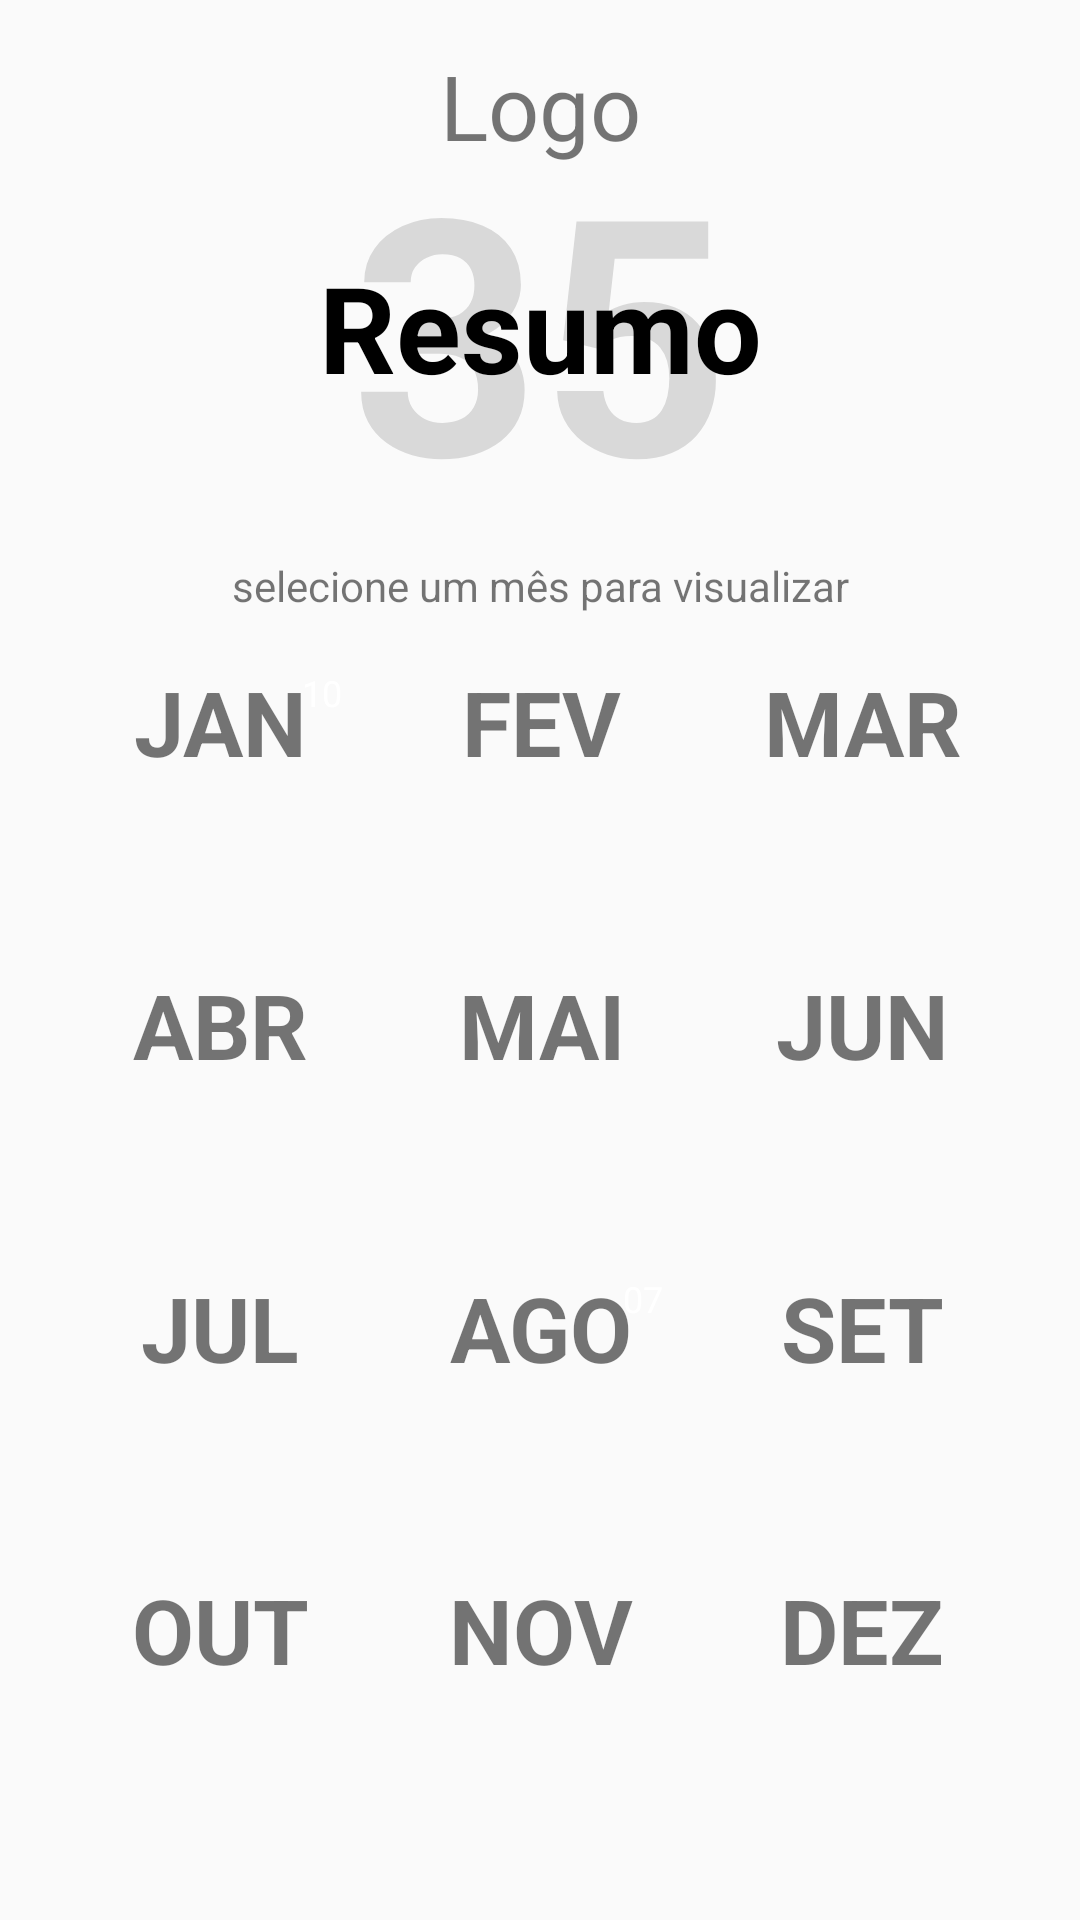

Write the Android layout XML for this screen, with the resource values it uses.
<!-- AndroidManifest.xml: application theme AppTheme -->
<!-- res/layout/activity_overview.xml -->
<?xml version="1.0" encoding="utf-8"?>
<LinearLayout xmlns:android="http://schemas.android.com/apk/res/android"
    android:layout_width="match_parent"
    android:layout_height="match_parent"
    android:orientation="vertical">

    <TextView
        android:layout_width="match_parent"
        android:layout_height="wrap_content"
        android:layout_marginTop="15dp"
        android:gravity="center"
        android:text="Logo"
        android:textSize="30sp" />

    <RelativeLayout
        android:id="@+id/testeteste"
        android:layout_width="match_parent"
        android:layout_height="wrap_content"
        android:layout_marginTop="-20dp">

        <TextView
            android:layout_width="match_parent"
            android:layout_height="wrap_content"
            android:gravity="center"
            android:text="35"
            android:textColor="#22000000"
            android:textSize="110sp"
            android:textStyle="bold" />
    </RelativeLayout>

    <RelativeLayout
        android:layout_width="match_parent"
        android:layout_height="wrap_content"
        android:layout_marginTop="-100dp">

        <TextView
            android:layout_width="match_parent"
            android:layout_height="wrap_content"
            android:gravity="center"
            android:text="Resumo"
            android:textColor="@color/colorPrimary"
            android:textSize="40sp"
            android:textStyle="bold" />
    </RelativeLayout>

    <TextView
        android:layout_width="match_parent"
        android:layout_height="wrap_content"
        android:layout_marginTop="50dp"
        android:gravity="center"
        android:text="selecione um mês para visualizar" />

    <LinearLayout xmlns:android="http://schemas.android.com/apk/res/android"
        android:layout_width="match_parent"
        android:layout_height="match_parent"
        android:layout_marginTop="-15dp"
        android:orientation="vertical"
        android:paddingLeft="20dp"
        android:paddingRight="20dp"
        android:weightSum="100">

        <LinearLayout
            android:layout_width="match_parent"
            android:layout_height="match_parent"
            android:layout_weight="25"
            android:weightSum="100">

            <LinearLayout
                android:layout_width="match_parent"
                android:layout_height="match_parent"
                android:layout_weight="33.3"
                android:clickable="true"
                android:orientation="horizontal">

                <TextView
                    android:id="@+id/overview_jan"
                    android:layout_width="match_parent"
                    android:layout_height="match_parent"
                    android:gravity="center"
                    android:text="JAN"
                    android:textSize="@dimen/text_size"
                    android:textStyle="bold" />

                <TextView
                    android:layout_width="20dp"
                    android:layout_height="20dp"
                    android:layout_marginLeft="-30dp"
                    android:layout_marginTop="-17dp"
                    android:background="@drawable/shape_circle_info"
                    android:gravity="center"
                    android:text="10"
                    android:textColor="#fff"
                    android:textSize="12sp" />
            </LinearLayout>

            <LinearLayout
                android:layout_width="match_parent"
                android:layout_height="match_parent"
                android:layout_weight="33.3">

                <TextView
                    android:id="@+id/overview_fev"
                    android:layout_width="match_parent"
                    android:layout_height="match_parent"
                    android:gravity="center"
                    android:text="FEV"
                    android:textSize="@dimen/text_size"
                    android:textStyle="bold" />
            </LinearLayout>

            <LinearLayout
                android:layout_width="match_parent"
                android:layout_height="match_parent"
                android:layout_weight="33.3">

                <TextView
                    android:id="@+id/overview_mar"
                    android:layout_width="match_parent"
                    android:layout_height="match_parent"
                    android:gravity="center"
                    android:text="MAR"
                    android:textSize="@dimen/text_size"
                    android:textStyle="bold" />
            </LinearLayout>
        </LinearLayout>

        <LinearLayout
            android:layout_width="match_parent"
            android:layout_height="match_parent"
            android:layout_weight="25"
            android:weightSum="100">

            <LinearLayout
                android:layout_width="match_parent"
                android:layout_height="match_parent"
                android:layout_weight="33.3">

                <TextView
                    android:id="@+id/overview_abr"
                    android:layout_width="match_parent"
                    android:layout_height="match_parent"
                    android:gravity="center"
                    android:text="ABR"
                    android:textSize="@dimen/text_size"
                    android:textStyle="bold" />
            </LinearLayout>

            <LinearLayout
                android:layout_width="match_parent"
                android:layout_height="match_parent"
                android:layout_weight="33.3">

                <TextView
                    android:id="@+id/overview_mai"
                    android:layout_width="match_parent"
                    android:layout_height="match_parent"
                    android:gravity="center"
                    android:text="MAI"
                    android:textSize="@dimen/text_size"
                    android:textStyle="bold" />
            </LinearLayout>

            <LinearLayout
                android:layout_width="match_parent"
                android:layout_height="match_parent"
                android:layout_weight="33.3">

                <TextView
                    android:id="@+id/overview_jun"
                    android:layout_width="match_parent"
                    android:layout_height="match_parent"
                    android:gravity="center"
                    android:text="JUN"
                    android:textSize="@dimen/text_size"
                    android:textStyle="bold" />
            </LinearLayout>
        </LinearLayout>

        <LinearLayout
            android:layout_width="match_parent"
            android:layout_height="match_parent"
            android:layout_weight="25"
            android:weightSum="100">

            <LinearLayout
                android:layout_width="match_parent"
                android:layout_height="match_parent"
                android:layout_weight="33.3">

                <TextView
                    android:id="@+id/overview_jul"
                    android:layout_width="match_parent"
                    android:layout_height="match_parent"
                    android:gravity="center"
                    android:text="JUL"
                    android:textSize="@dimen/text_size"
                    android:textStyle="bold" />
            </LinearLayout>

            <LinearLayout
                android:layout_width="match_parent"
                android:layout_height="match_parent"
                android:layout_weight="33.3"
                android:orientation="horizontal">

                <TextView
                    android:id="@+id/overview_ago"
                    android:layout_width="match_parent"
                    android:layout_height="match_parent"
                    android:gravity="center"
                    android:text="AGO"
                    android:textSize="@dimen/text_size"
                    android:textStyle="bold" />

                <TextView
                    android:layout_width="20dp"
                    android:layout_height="20dp"
                    android:layout_marginLeft="-30dp"
                    android:layout_marginTop="-17dp"
                    android:background="@drawable/shape_circle_info"
                    android:gravity="center"
                    android:text="07"
                    android:textColor="#fff"
                    android:textSize="12sp" />
            </LinearLayout>

            <LinearLayout
                android:layout_width="match_parent"
                android:layout_height="match_parent"
                android:layout_weight="33.3">

                <TextView
                    android:id="@+id/overview_set"
                    android:layout_width="match_parent"
                    android:layout_height="match_parent"
                    android:gravity="center"
                    android:text="SET"
                    android:textSize="@dimen/text_size"
                    android:textStyle="bold" />
            </LinearLayout>
        </LinearLayout>

        <LinearLayout
            android:layout_width="match_parent"
            android:layout_height="match_parent"
            android:layout_weight="25"
            android:weightSum="100">

            <LinearLayout
                android:layout_width="match_parent"
                android:layout_height="match_parent"
                android:layout_weight="33.3">

                <TextView
                    android:id="@+id/overview_out"
                    android:layout_width="match_parent"
                    android:layout_height="match_parent"
                    android:gravity="center"
                    android:text="OUT"
                    android:textSize="@dimen/text_size"
                    android:textStyle="bold" />
            </LinearLayout>

            <LinearLayout
                android:layout_width="match_parent"
                android:layout_height="match_parent"
                android:layout_weight="33.3">

                <TextView
                    android:id="@+id/overview_nov"
                    android:layout_width="match_parent"
                    android:layout_height="match_parent"
                    android:gravity="center"
                    android:text="NOV"
                    android:textSize="@dimen/text_size"
                    android:textStyle="bold" />
            </LinearLayout>

            <LinearLayout
                android:layout_width="match_parent"
                android:layout_height="match_parent"
                android:layout_weight="33.3">

                <TextView
                    android:id="@+id/overview_dez"
                    android:layout_width="match_parent"
                    android:layout_height="match_parent"
                    android:gravity="center"
                    android:text="DEZ"
                    android:textSize="@dimen/text_size"
                    android:textStyle="bold" />
            </LinearLayout>
        </LinearLayout>
    </LinearLayout>

</LinearLayout>
<!-- resources referenced by this layout -->
<resources>
  <color name="colorPrimary">#000</color>
  <dimen name="text_size">50sp</dimen>
  <style name="AppTheme" parent="Theme.AppCompat.Light.NoActionBar">
          
          <item name="colorPrimary">@color/colorPrimary</item>
          <item name="colorPrimaryDark">@color/colorPrimaryDark</item>
          <item name="colorAccent">@color/colorAccent</item>
      </style>
  <color name="colorPrimaryDark">#000</color>
  <color name="colorAccent">#1da1f3</color>
</resources>
